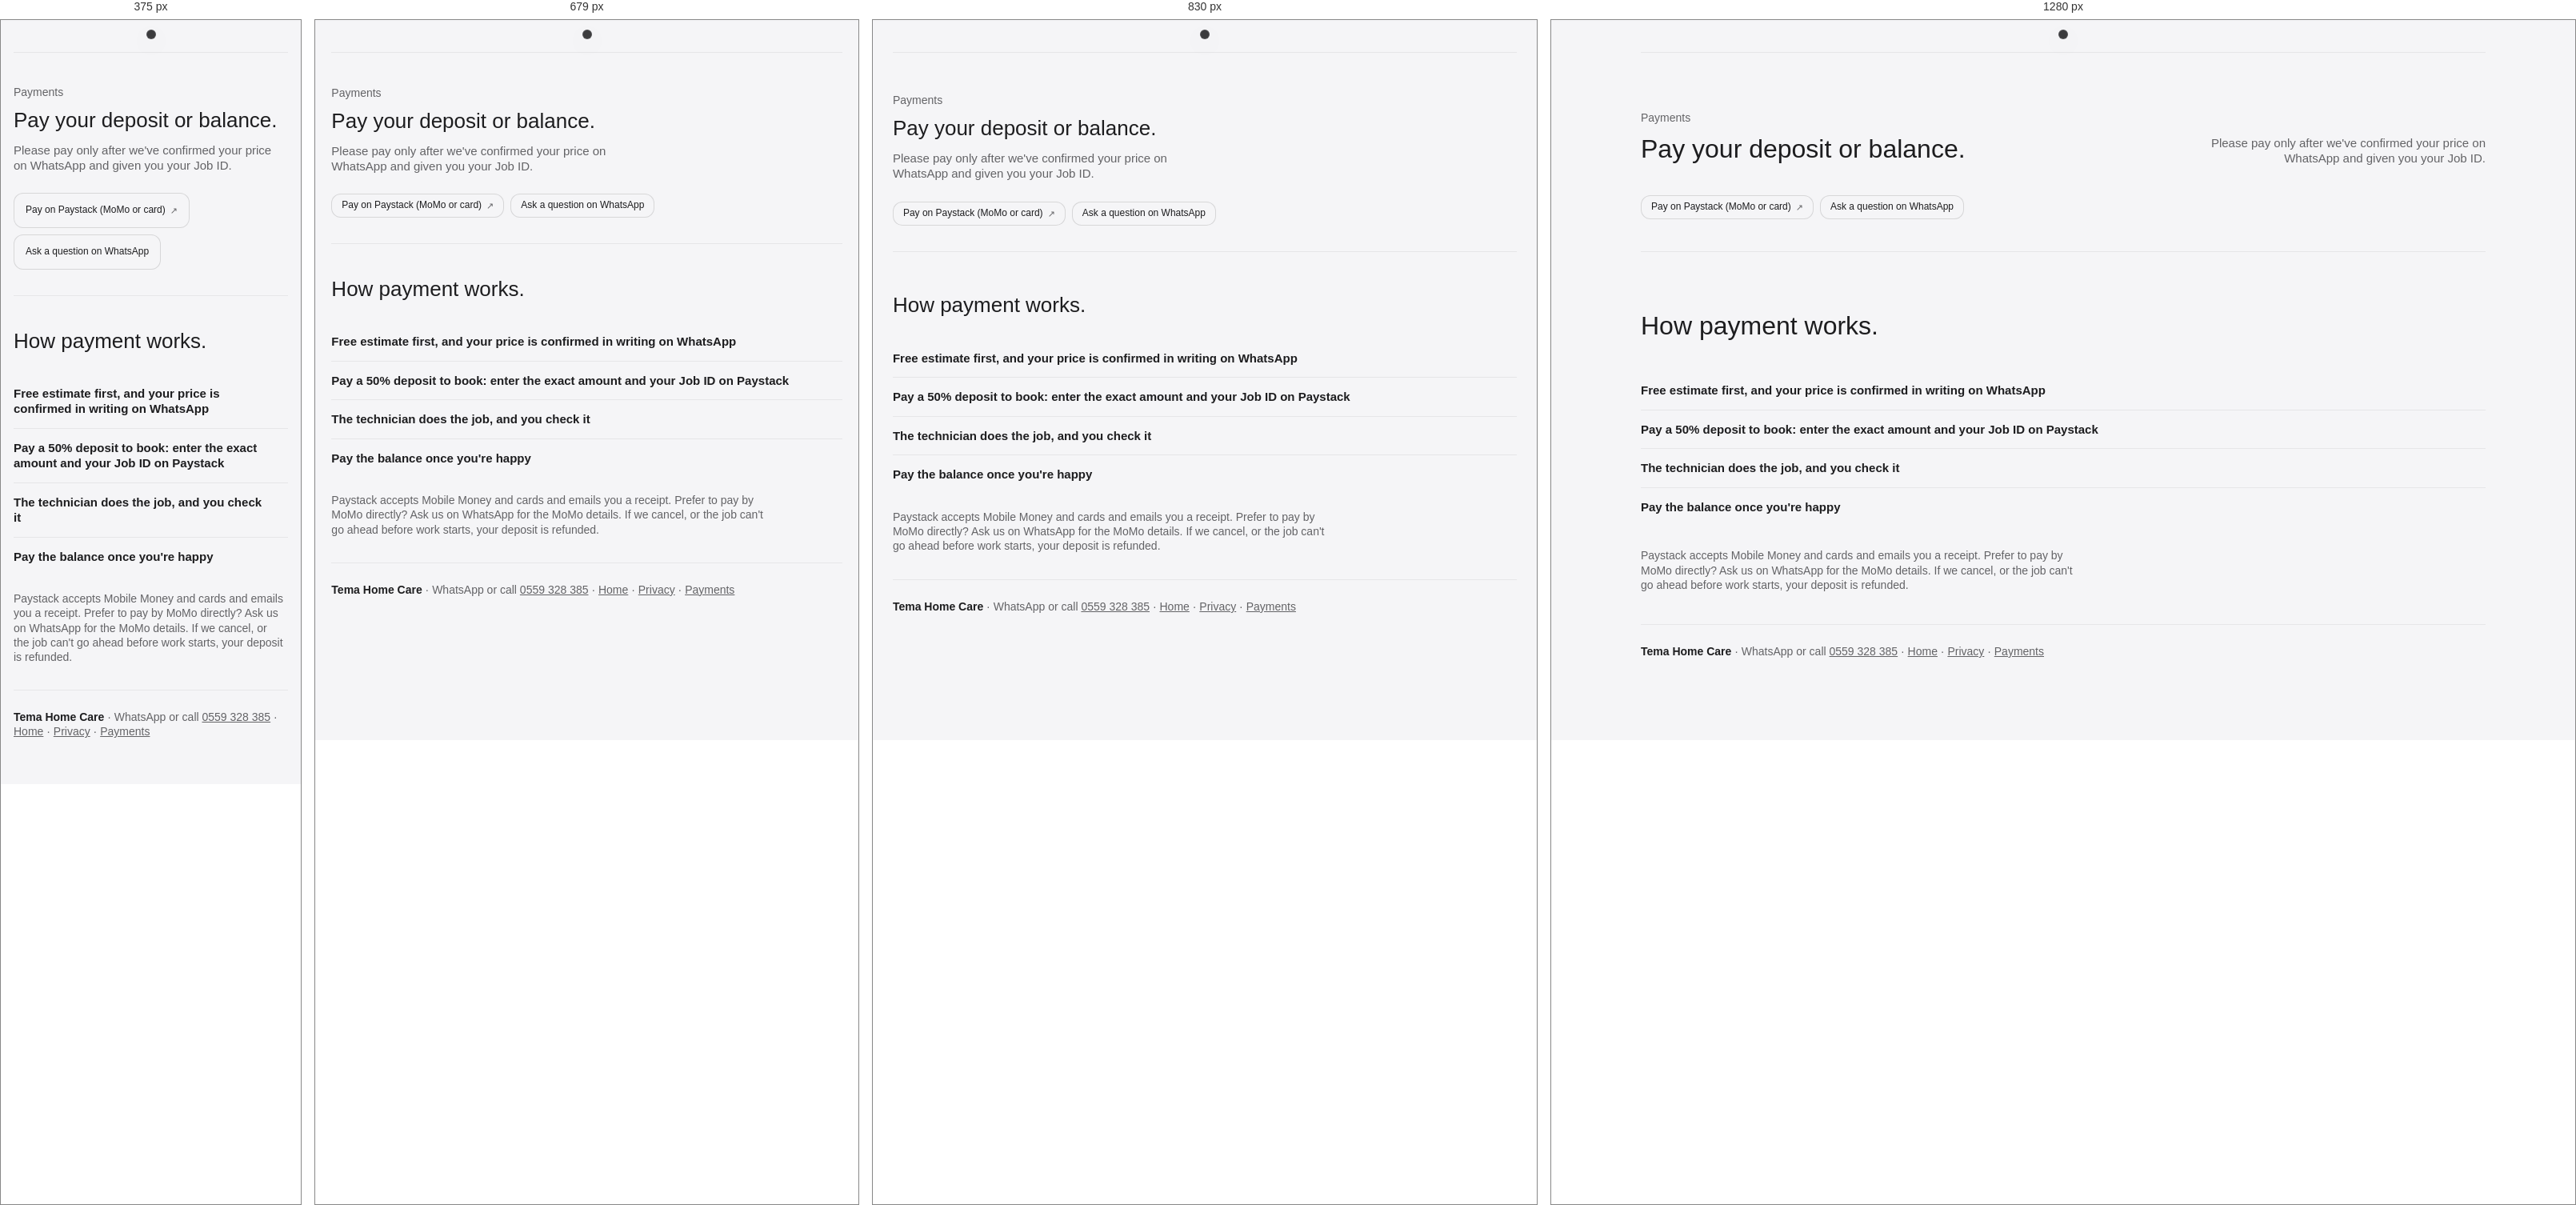
Rendered at 375 px, 679 px, 830 px and 1280 px, left to right.

<!-- file: pay.html -->
<!doctype html>
<html lang="en">
  <head>
    <meta charset="utf-8" />
    <meta name="viewport" content="width=device-width, initial-scale=1" />
    <meta name="description" content="Pay your Tema Home Care booking deposit or balance securely with Paystack (MoMo or card)." />
    <title>Pay deposit · Tema Home Care</title>
    <link rel="preconnect" href="https://fonts.googleapis.com" />
    <link rel="preconnect" href="https://fonts.gstatic.com" crossorigin />
    <link rel="stylesheet" href="https://fonts.googleapis.com/css2?family=Geist:wght@400;500;600&family=Geist+Mono:wght@400&display=swap" />
    <link rel="stylesheet" href="style.css" />
    <!-- META PIXEL PLACEHOLDER: paste the Meta Pixel base code here (between these comments) once Carl has the Pixel ID. -->
    <!-- /META PIXEL PLACEHOLDER -->
    <style>
      .doc { max-width: 70ch; display: grid; gap: 14px; }
      .doc h3 { font: var(--type-heading); margin-top: 8px; }
      .doc ul { padding-left: 1.2em; display: grid; gap: 6px; }
      .doc a { text-decoration: underline; }
      .x-thanks { max-width: 640px; padding: 22px 24px; border-radius: var(--r-m); background: var(--fill-tertiary); display: grid; gap: 12px; }
      .x-thanks h3 { font: var(--type-heading); }
    </style>
  </head>
  <body>
    <div class="page" id="top">
      <header class="nav glass" data-auto></header>
      <main class="main">
        <section class="section" id="pay" data-nav="Pay deposit">
          <div class="head">
            <p class="head__eyebrow">Payments</p>
            <h2>Pay your deposit or balance.</h2>
            <p class="head__sub">Please pay only after we've confirmed your price on WhatsApp and given you your Job ID.</p>
          </div>
          <div class="links">
            <a class="btn" href="https://paystack.shop/pay/tema-home-care-deposit" target="_blank" rel="noopener">Pay on Paystack (MoMo or card)</a>
            <a class="btn" href="https://wa.me/233559328385?text=Hello%20Tema%20Home%20Care%2C%20I%27d%20like%20to%20pay%20for%20my%20job.%20My%20Job%20ID%20is%3A%20" rel="noopener">Ask a question on WhatsApp</a>
          </div>
        </section>
        <section class="section" id="how" data-nav="How it works">
          <div class="head"><h2>How payment works.</h2></div>
          <ul class="checklist">
            <li><span class="checklist__item">Free estimate first, and your price is confirmed in writing on WhatsApp</span></li>
            <li><span class="checklist__item">Pay a 50% deposit to book: enter the exact amount and your Job ID on Paystack</span></li>
            <li><span class="checklist__item">The technician does the job, and you check it</span></li>
            <li><span class="checklist__item">Pay the balance once you're happy</span></li>
          </ul>
          <p class="fineprint">Paystack accepts Mobile Money and cards and emails you a receipt. Prefer to pay by MoMo directly? Ask us on WhatsApp for the MoMo details. If we cancel, or the job can't go ahead before work starts, your deposit is refunded.</p>
        </section>

      </main>
      <footer class="foot">
        <p><strong>Tema Home Care</strong> · WhatsApp or call <a href="https://wa.me/233559328385">0559 328 385</a> · <a href="./">Home</a> · <a href="privacy.html">Privacy</a> · <a href="pay.html">Payments</a></p>
        <nav aria-label="Back to sections" data-auto></nav>
      </footer>
    </div>
    <script src="main.js"></script>
  </body>
</html>


/* @media block from style.css */
@media (max-width: 599px) {
  .seg a { display: flex; align-items: center; min-height: var(--tap); }
  .theme-btn { width: var(--tap); height: var(--tap); }
}

/* @media block from style.css */
@media (max-width: 599px) {
  .foot nav a { display: inline-flex; align-items: center; min-height: var(--tap); min-width: var(--tap); }
  .badge { min-height: var(--tap); }
}

/* @media block from style.css */
@media (pointer: coarse), (max-width: 599px) { .btn { min-height: var(--tap); padding-inline: 14px; } }

/* @media block from style.css */
@media (max-width: 599px) {
  .link { display: inline-flex; align-items: center; min-width: var(--tap); min-height: var(--tap); margin: -13px 0; vertical-align: middle; }
}

/* @media block from style.css */
@media (min-width: 761px) {
  .hero:not(:has(.hero__img)) > .callout { position: static; flex: none; align-self: flex-start; margin: clamp(16px, 2.4vw, 24px) clamp(16px, 2.4vw, 24px) clamp(16px, 2.4vw, 24px) auto; }
}

/* @media block from style.css */
@media (max-width: 760px) {
  .hero { flex-direction: column; justify-content: flex-end; align-items: stretch; min-height: 0; }
  .hero__img { object-position: 22% 50%; }
  .hero__copy { padding-top: 260px; padding-bottom: 28px; }
  .hero:not(:has(.hero__img)) .hero__copy { padding-top: clamp(24px, 4vw, 48px); }
  .hero__credit { top: 16px; right: 16px; bottom: auto; }
  .hero > .callout { position: static; width: auto; margin: 0 12px 12px; }
}

/* @media block from style.css */
@media (max-width: 760px) {
  .stats { grid-auto-flow: row; grid-template-columns: auto minmax(0, 1fr); column-gap: 12px; padding-top: 0; }
  .stat { grid-column: 1 / -1; grid-template-columns: subgrid; align-items: baseline; gap: 12px; padding: 14px 0; border-left: 0; border-top: 1px solid var(--stroke-secondary); }
  .stat:first-child { border-top: 0; }
}

/* @media block from style.css */
@media (max-width: 900px) { .head { grid-template-columns: 1fr; } .head__sub { justify-self: start; text-align: left; } }

/* @media block from style.css */
@media (max-width: 599px) {
  .table-wrap table, .table-wrap tbody, .table-wrap tr, .table-wrap th, .table-wrap td { display: block; }
  .table-wrap thead { display: none; }
  .table-wrap caption { display: block; text-align: left; }
  .table-wrap tbody tr { padding: 12px 0; border-bottom: 1px solid var(--stroke-secondary); }
  .table-wrap tbody tr.is-highlight { margin-inline: -12px; padding-inline: 12px; background: var(--fill-tertiary); }
  .table-wrap tbody tr.is-highlight > * { background: none; box-shadow: none; }
  .table-wrap tbody tr > * { border-bottom: 0; padding: 2px 0; }
  .table-wrap tbody td.is-empty { display: none; }
  .table-wrap tbody td[data-label] { display: grid; grid-template-columns: minmax(0, 8em) minmax(0, 1fr); column-gap: 12px; }
  .table-wrap tbody td[data-label]::before { content: attr(data-label) " "; color: var(--text-secondary); font-size: var(--size-caption); }
  .rowhead { white-space: normal; }
}

/* @media block from style.css */
@media (max-width: 599px) { .compare table { min-width: calc(var(--compare-cols, 3) * 68vw); } }

/* @media block from style.css */
@media (min-width: 901px) {
  .step:not(:has(> .step__panel)) { grid-template-columns: 112px minmax(0, 1fr); }
  .step:not(:has(> .step__panel)) > .step__figure { grid-column: 2; }
}

/* @media block from style.css */
@media (max-width: 900px) {
  .step { grid-template-columns: minmax(0, 1fr); gap: 14px; }
  .step__figure { grid-column: 1; }
  .step__intro { display: flex; align-items: baseline; gap: 14px; }
  .step__num { font-size: 40px; }
  .step__eyebrow { margin-top: 0; }
}

/* @media block from style.css */
@media (max-width: 760px) {
  .checklist { grid-template-columns: minmax(0, 1fr) auto; }
  .checklist > li > .chip { justify-self: end; }
  .checklist__note { grid-column: 1 / -1; }
}

/* @media block from style.css */
@media (min-width: 901px) { .section > .breakdown, .section > .aside { max-width: calc((100% - 40px) * 1.65 / 2.65); } }

/* @media block from style.css */
@media (max-width: 760px) { .pair, .pair:has(> :is(.callout, .aside):last-child) { grid-template-columns: minmax(0, 1fr); } }

/* @media block from style.css */
@media (max-width: 900px) {
  .timeline { grid-template-columns: minmax(0, 1fr); }
  .timeline > li > p:has(> .chip:only-child) { justify-self: start; }
  .timeline__what, .timeline > li > p:last-child { padding-left: 20px; }
}

/* @media block from style.css */
@media (max-width: 900px) { .cards { grid-template-columns: 1fr; } }

/* @media block from style.css */
@media (max-width: 760px) { .cards:has(> :nth-child(4):last-child) { grid-template-columns: minmax(0, 1fr); } }